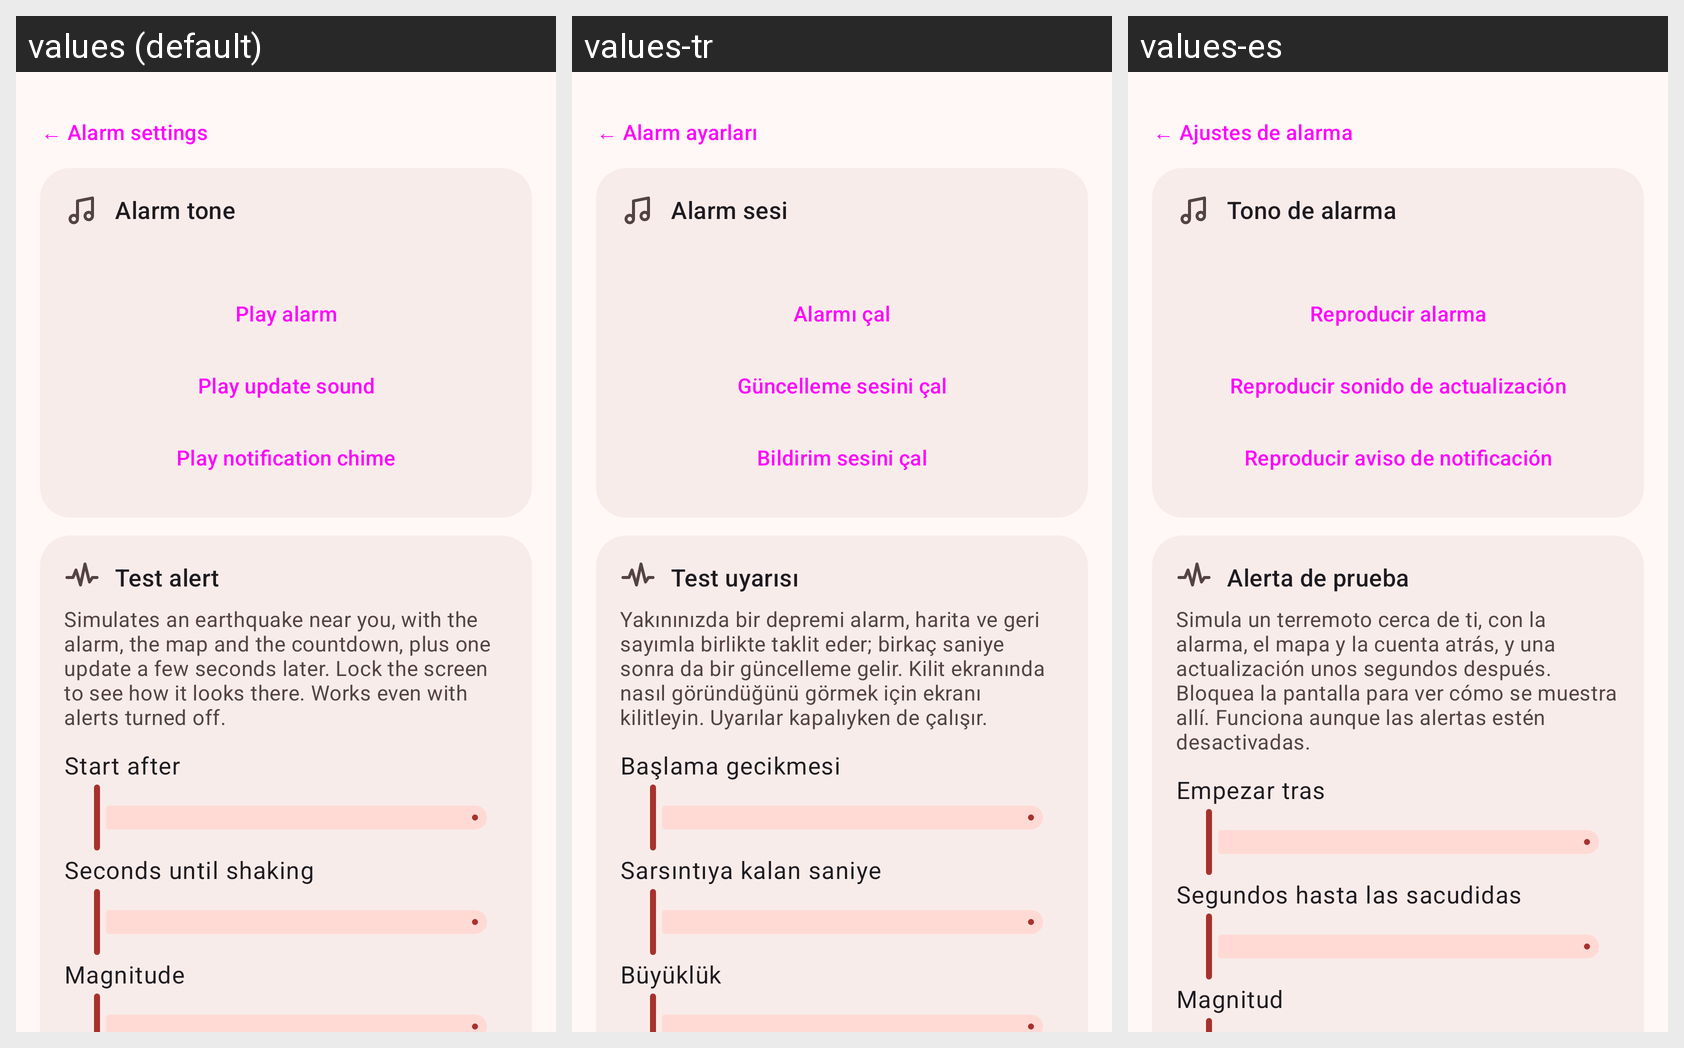

The Android screen above is rendered under several locales of the same app. Produce the string resources it draws, with the default and per-locale values.
Android screen res/layout/activity_tests.xml rendered under 3 locales, left to right: values (default), values-tr, values-es. Device: Nexus 5 (rendered at 1080×1920; each locale shown at half size, 540×960, under a caption strip naming it); theme Theme.EarthPing.
Other locales in the repository, not shown: values-el, values-in, values-it.
Strings drawn on this screen, with the default value and each locale's value (text and hints the layout hard-codes, and strings that could not be matched under every locale, appear in the picture but are not listed):

back_alarm_settings
  values: ← Alarm settings
  values-tr: ← Alarm ayarları
  values-es: ← Ajustes de alarma

test_tone_title
  values: Alarm tone
  values-tr: Alarm sesi
  values-es: Tono de alarma

test_tone_play
  values: Play alarm
  values-tr: Alarmı çal
  values-es: Reproducir alarma

test_update_play
  values: Play update sound
  values-tr: Güncelleme sesini çal
  values-es: Reproducir sonido de actualización

test_notice_play
  values: Play notification chime
  values-tr: Bildirim sesini çal
  values-es: Reproducir aviso de notificación

test_mode
  values: Test alert
  values-tr: Test uyarısı
  values-es: Alerta de prueba

test_mode_desc
  values: Simulates an earthquake near you, with the alarm, the map and the countdown, plus one update a few seconds later. Lock the screen to see how it looks there. Works even with alerts turned off.
  values-tr: Yakınınızda bir depremi alarm, harita ve geri sayımla birlikte taklit eder; birkaç saniye sonra da bir güncelleme gelir. Kilit ekranında nasıl göründüğünü görmek için ekranı kilitleyin. Uyarılar kapalıyken de çalışır.
  values-es: Simula un terremoto cerca de ti, con la alarma, el mapa y la cuenta atrás, y una actualización unos segundos después. Bloquea la pantalla para ver cómo se muestra allí. Funciona aunque las alertas estén desactivadas.

test_delay
  values: Start after
  values-tr: Başlama gecikmesi
  values-es: Empezar tras

test_lead
  values: Seconds until shaking
  values-tr: Sarsıntıya kalan saniye
  values-es: Segundos hasta las sacudidas

test_magnitude
  values: Magnitude
  values-tr: Büyüklük
  values-es: Magnitud
